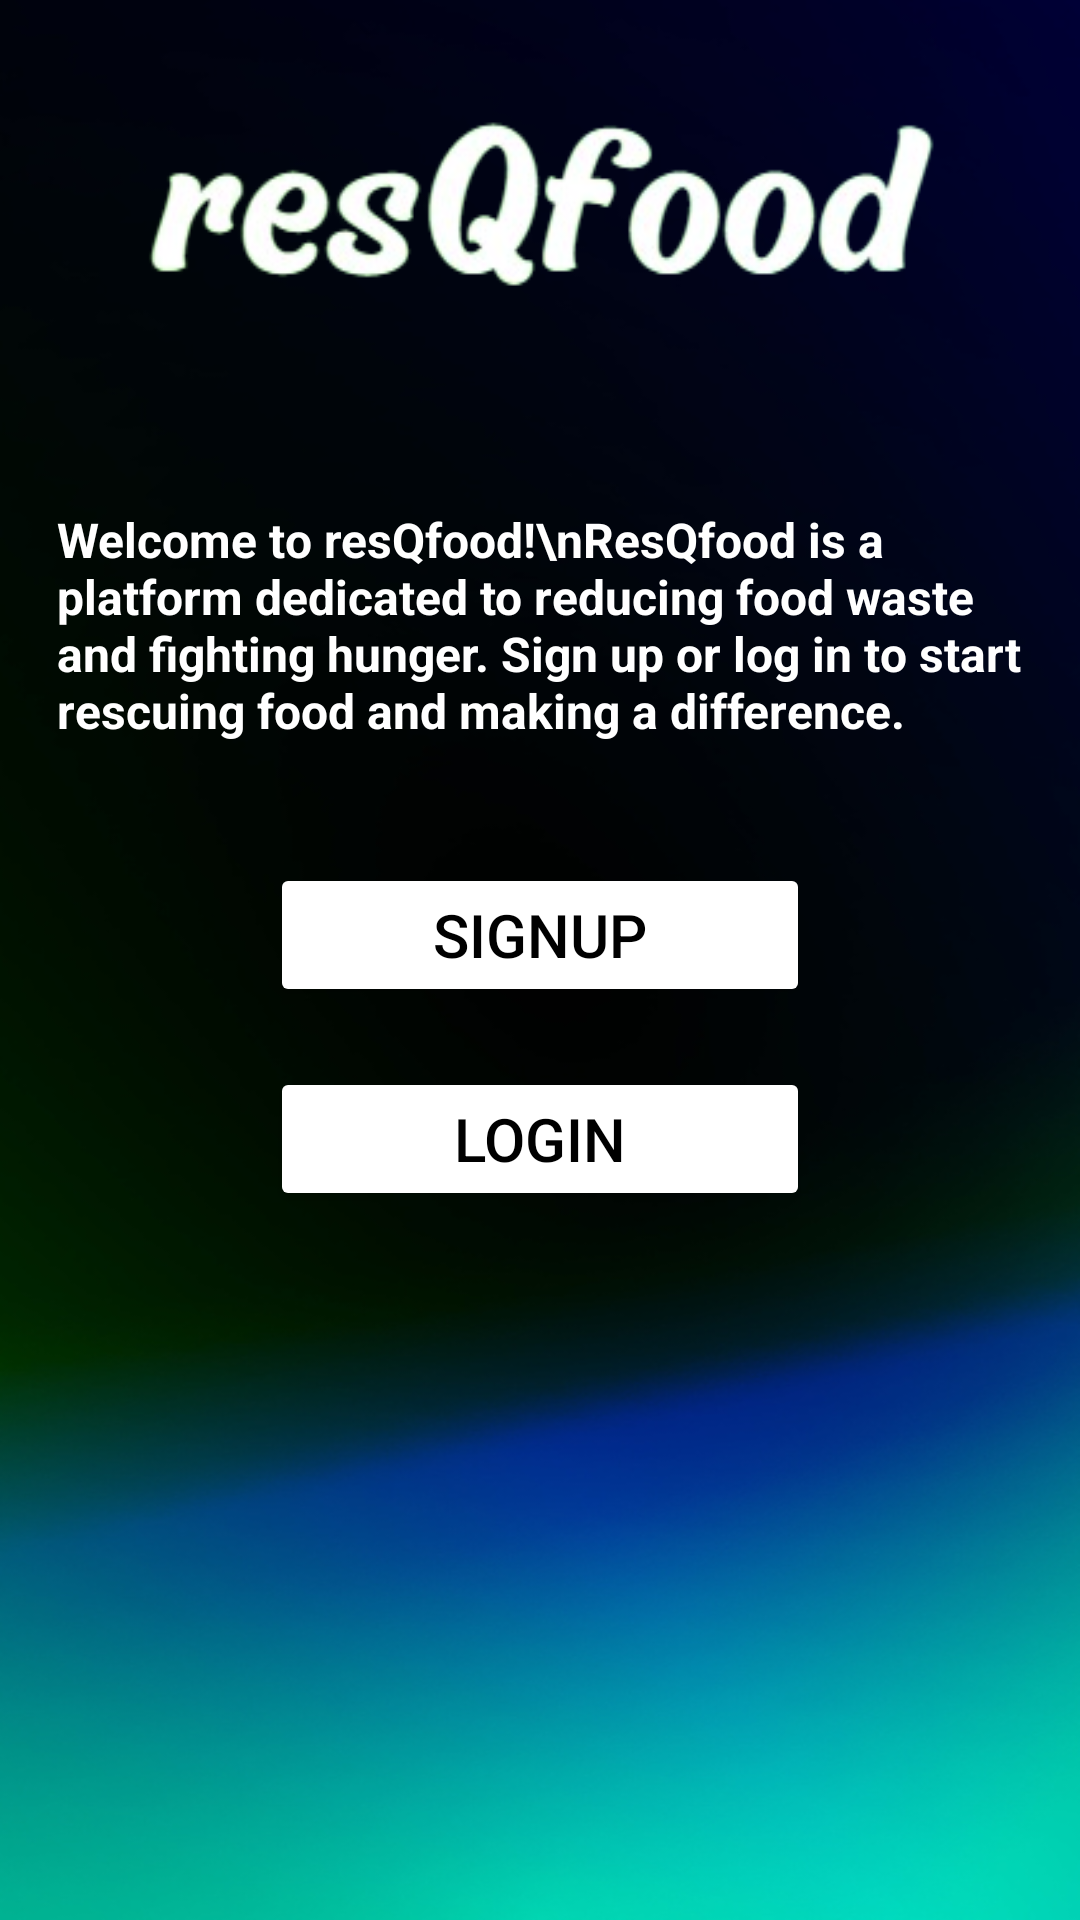

Reconstruct the res/layout file that produces this screen, plus the resources it refers to.
<!-- AndroidManifest.xml: application theme Theme.ResQfood -->
<!-- res/layout/activity_start.xml -->
<?xml version="1.0" encoding="utf-8"?>

<LinearLayout xmlns:android="http://schemas.android.com/apk/res/android"
    xmlns:tools="http://schemas.android.com/tools"
    android:layout_width="match_parent"
    android:layout_height="match_parent"
    android:orientation="vertical"
    android:background="@drawable/logoo">

    <LinearLayout
        android:layout_width="match_parent"
        android:layout_height="150dp"
        android:background="@drawable/logo"
        android:padding="16dp"
        tools:context=".StartActivity">

    </LinearLayout>

    <LinearLayout
        android:layout_width="match_parent"
        android:layout_height="wrap_content"
        android:orientation="vertical">

        <TextView
            android:id="@+id/textResQfoodInfo"
            android:layout_width="match_parent"
            android:layout_height="wrap_content"
            android:layout_marginStart="19dp"
            android:layout_marginTop="19dp"
            android:layout_marginEnd="19dp"
            android:gravity="center_vertical"
            android:text="Welcome to resQfood!\nResQfood is a platform dedicated to reducing food waste and fighting hunger. Sign up or log in to start rescuing food and making a difference."
            android:textColor="@color/white"
            android:textSize="16sp"
            android:textStyle="bold" />

        <Button
            android:id="@+id/buttonSignup"
            android:layout_width="180dp"
            android:layout_height="wrap_content"
            android:layout_gravity="center"
            android:layout_marginTop="40dp"

            android:text="@string/signup"
            android:textSize="20sp"
            android:textColor="@color/black"
            android:backgroundTint="@color/white" />

        <Button
            android:id="@+id/buttonLogin"
            android:layout_width="180dp"
            android:layout_height="wrap_content"
            android:layout_gravity="center"
            android:layout_marginTop="20dp"
            android:text="@string/login"
            android:textSize="20sp"
            android:textColor="@color/black"
            android:backgroundTint="@color/white" />

    </LinearLayout>

</LinearLayout>
<!-- resources referenced by this layout -->
<resources>
  <color name="black">#FF000000</color>
  <color name="white">#FFFFFFFF</color>
  <!-- drawable logo: png bitmap (drawable, 29797 bytes) -->
  <!-- drawable logoo: png bitmap (drawable, 155688 bytes) -->
  <string name="login">Login</string>
  <string name="signup">Signup</string>
  <style name="Theme.ResQfood" parent="Base.Theme.ResQfood" />
  <style name="Base.Theme.ResQfood" parent="Theme.Material3.DayNight.NoActionBar">
          
          
          <item name="android:statusBarColor">#031003</item>
      </style>
</resources>
